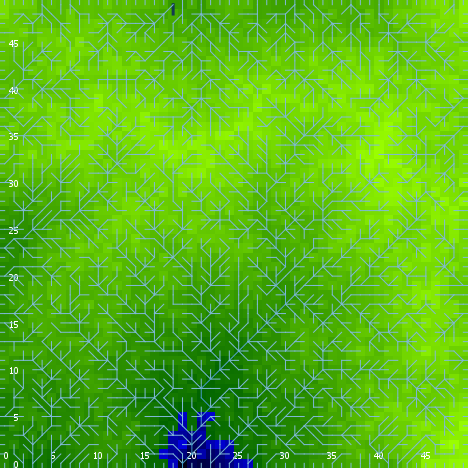

The data file committed next to this chart (first rows):
export-world data (NetLogo 6.0.4)
land.nlogo
01/13/2020 23:39:54:290 +0000
RANDOM STATE
0 0 -1727483681 302 -2.1255841273550313 …
GLOBALS
min-pxcor, max-pxcor, min-pycor, max-pycor, perspective, subject, nextIndex, directed-links, ticks, algorithm-style, continentality, display-mode, do-fill-sinks, elevationdistribution, elevationnoise, elevationsmoothstep, featureanglerange, landoceanratio, maxdist, maxelevation, minelevation, numcontinents, numoceans, numranges
0, 49, 0, 49, 0, nobody, 2600, "UNDIRECTED", -1, "C#", 3576, "terrain", true, [0.1624787968746378 0.4394970816938766 0…, 0.5454, 1, 12.02, 0.9868, 34.65, 0.751, -0.1811, 8, 3, 0
TURTLES
who, color, heading, xcor, ycor, shape, label, label-color, breed, hidden?, size, pen-size, pen-mode, points
0, 105, 331, 9, 26, "default", "", 9.9, {breed flowholders}, true, 1, 1, "up", 
1, 105, 9, 27, 2, "default", "", 9.9, {breed flowholders}, true, 1, 1, "up", 
2, 85, 140, 37, 43, "default", "", 9.9, {breed flowholders}, true, 1, 1, "up", 
3, 105, 238, 16, 24, "default", "", 9.9, {breed flowholders}, true, 1, 1, "up", 
4, 45, 326, 27, 39, "default", "", 9.9, {breed flowholders}, true, 1, 1, "up", 
5, 125, 270, 34, 26, "default", "", 9.9, {breed flowholders}, true, 1, 1, "up", 
6, 75, 219, 38, 15, "default", "", 9.9, {breed flowholders}, true, 1, 1, "up", 
7, 125, 30, 12, 28, "default", "", 9.9, {breed flowholders}, true, 1, 1, "up", 
8, 135, 201, 38, 21, "default", "", 9.9, {breed flowholders}, true, 1, 1, "up", 
9, 125, 182, 6, 46, "default", "", 9.9, {breed flowholders}, true, 1, 1, "up", 
10, 5, 317, 43, 34, "default", "", 9.9, {breed flowholders}, true, 1, 1, "up", 
11, 5, 148, 33, 46, "default", "", 9.9, {breed flowholders}, true, 1, 1, "up", 
12, 45, 56, 7, 17, "default", "", 9.9, {breed flowholders}, true, 1, 1, "up", 
13, 75, 18, 22, 46, "default", "", 9.9, {breed flowholders}, true, 1, 1, "up", 
14, 95, 20, 12, 26, "default", "", 9.9, {breed flowholders}, true, 1, 1, "up", 
15, 15, 214, 40, 10, "default", "", 9.9, {breed flowholders}, true, 1, 1, "up", 
16, 55, 187, 38, 6, "default", "", 9.9, {breed flowholders}, true, 1, 1, "up", 
17, 5, 280, 17, 18, "default", "", 9.9, {breed flowholders}, true, 1, 1, "up", 
18, 125, 0, 30, 7, "default", "", 9.9, {breed flowholders}, true, 1, 1, "up", 
19, 65, 6, 40, 17, "default", "", 9.9, {breed flowholders}, true, 1, 1, "up", 
20, 125, 268, 22, 12, "default", "", 9.9, {breed flowholders}, true, 1, 1, "up", 
21, 125, 172, 30, 47, "default", "", 9.9, {breed flowholders}, true, 1, 1, "up", 
22, 97, 270, 0, 29, "line half", "", 9.9, {breed flowholders}, false, 1, 1, "up", 
23, 65, 233, 21, 6, "default", "", 9.9, {breed flowholders}, true, 1, 1, "up", 
24, 25, 210, 27, 46, "default", "", 9.9, {breed flowholders}, true, 1, 1, "up", 
25, 85, 124, 26, 34, "default", "", 9.9, {breed flowholders}, true, 1, 1, "up", 
26, 75, 259, 17, 32, "default", "", 9.9, {breed flowholders}, true, 1, 1, "up", 
27, 25, 168, 8, 29, "default", "", 9.9, {breed flowholders}, true, 1, 1, "up", 
28, 45, 150, 44, 22, "default", "", 9.9, {breed flowholders}, true, 1, 1, "up", 
29, 105, 353, 28, 5, "default", "", 9.9, {breed flowholders}, true, 1, 1, "up", 
30, 5, 251, 32, 1, "default", "", 9.9, {breed flowholders}, true, 1, 1, "up", 
31, 65, 90, 21, 5, "default", "", 9.9, {breed flowholders}, true, 1, 1, "up", 
32, 97, 0, 24, 49, "line half", "", 9.9, {breed flowholders}, false, 1, 1, "up", 
33, 135, 6, 46, 27, "default", "", 9.9, {breed flowholders}, true, 1, 1, "up", 
34, 15, 324, 40, 32, "default", "", 9.9, {breed flowholders}, true, 1, 1, "up", 
35, 65, 234, 39, 12, "default", "", 9.9, {breed flowholders}, true, 1, 1, "up", 
36, 95, 221, 21, 47, "default", "", 9.9, {breed flowholders}, true, 1, 1, "up", 
37, 25, 283, 39, 27, "default", "", 9.9, {breed flowholders}, true, 1, 1, "up", 
38, 115, 48, 4, 5, "default", "", 9.9, {breed flowholders}, true, 1, 1, "up", 
39, 75, 170, 7, 10, "default", "", 9.9, {breed flowholders}, true, 1, 1, "up", 
40, 5, 287, 4, 4, "default", "", 9.9, {breed flowholders}, true, 1, 1, "up", 
41, 25, 50, 26, 26, "default", "", 9.9, {breed flowholders}, true, 1, 1, "up", 
42, 55, 57, 13, 26, "default", "", 9.9, {breed flowholders}, true, 1, 1, "up", 
43, 97, 270, 0, 48, "line half", "", 9.9, {breed flowholders}, false, 1, 1, "up", 
44, 45, 108, 48, 27, "default", "", 9.9, {breed flowholders}, true, 1, 1, "up", 
45, 75, 165, 35, 44, "default", "", 9.9, {breed flowholders}, true, 1, 1, "up", 
46, 105, 318, 29, 3, "default", "", 9.9, {breed flowholders}, true, 1, 1, "up", 
47, 75, 322, 11, 5, "default", "", 9.9, {breed flowholders}, true, 1, 1, "up", 
48, 105, 4, 19, 19, "default", "", 9.9, {breed flowholders}, true, 1, 1, "up", 
49, 25, 171, 47, 38, "default", "", 9.9, {breed flowholders}, true, 1, 1, "up", 
50, 45, 262, 8, 16, "default", "", 9.9, {breed flowholders}, true, 1, 1, "up", 
... 7,496 more rows
